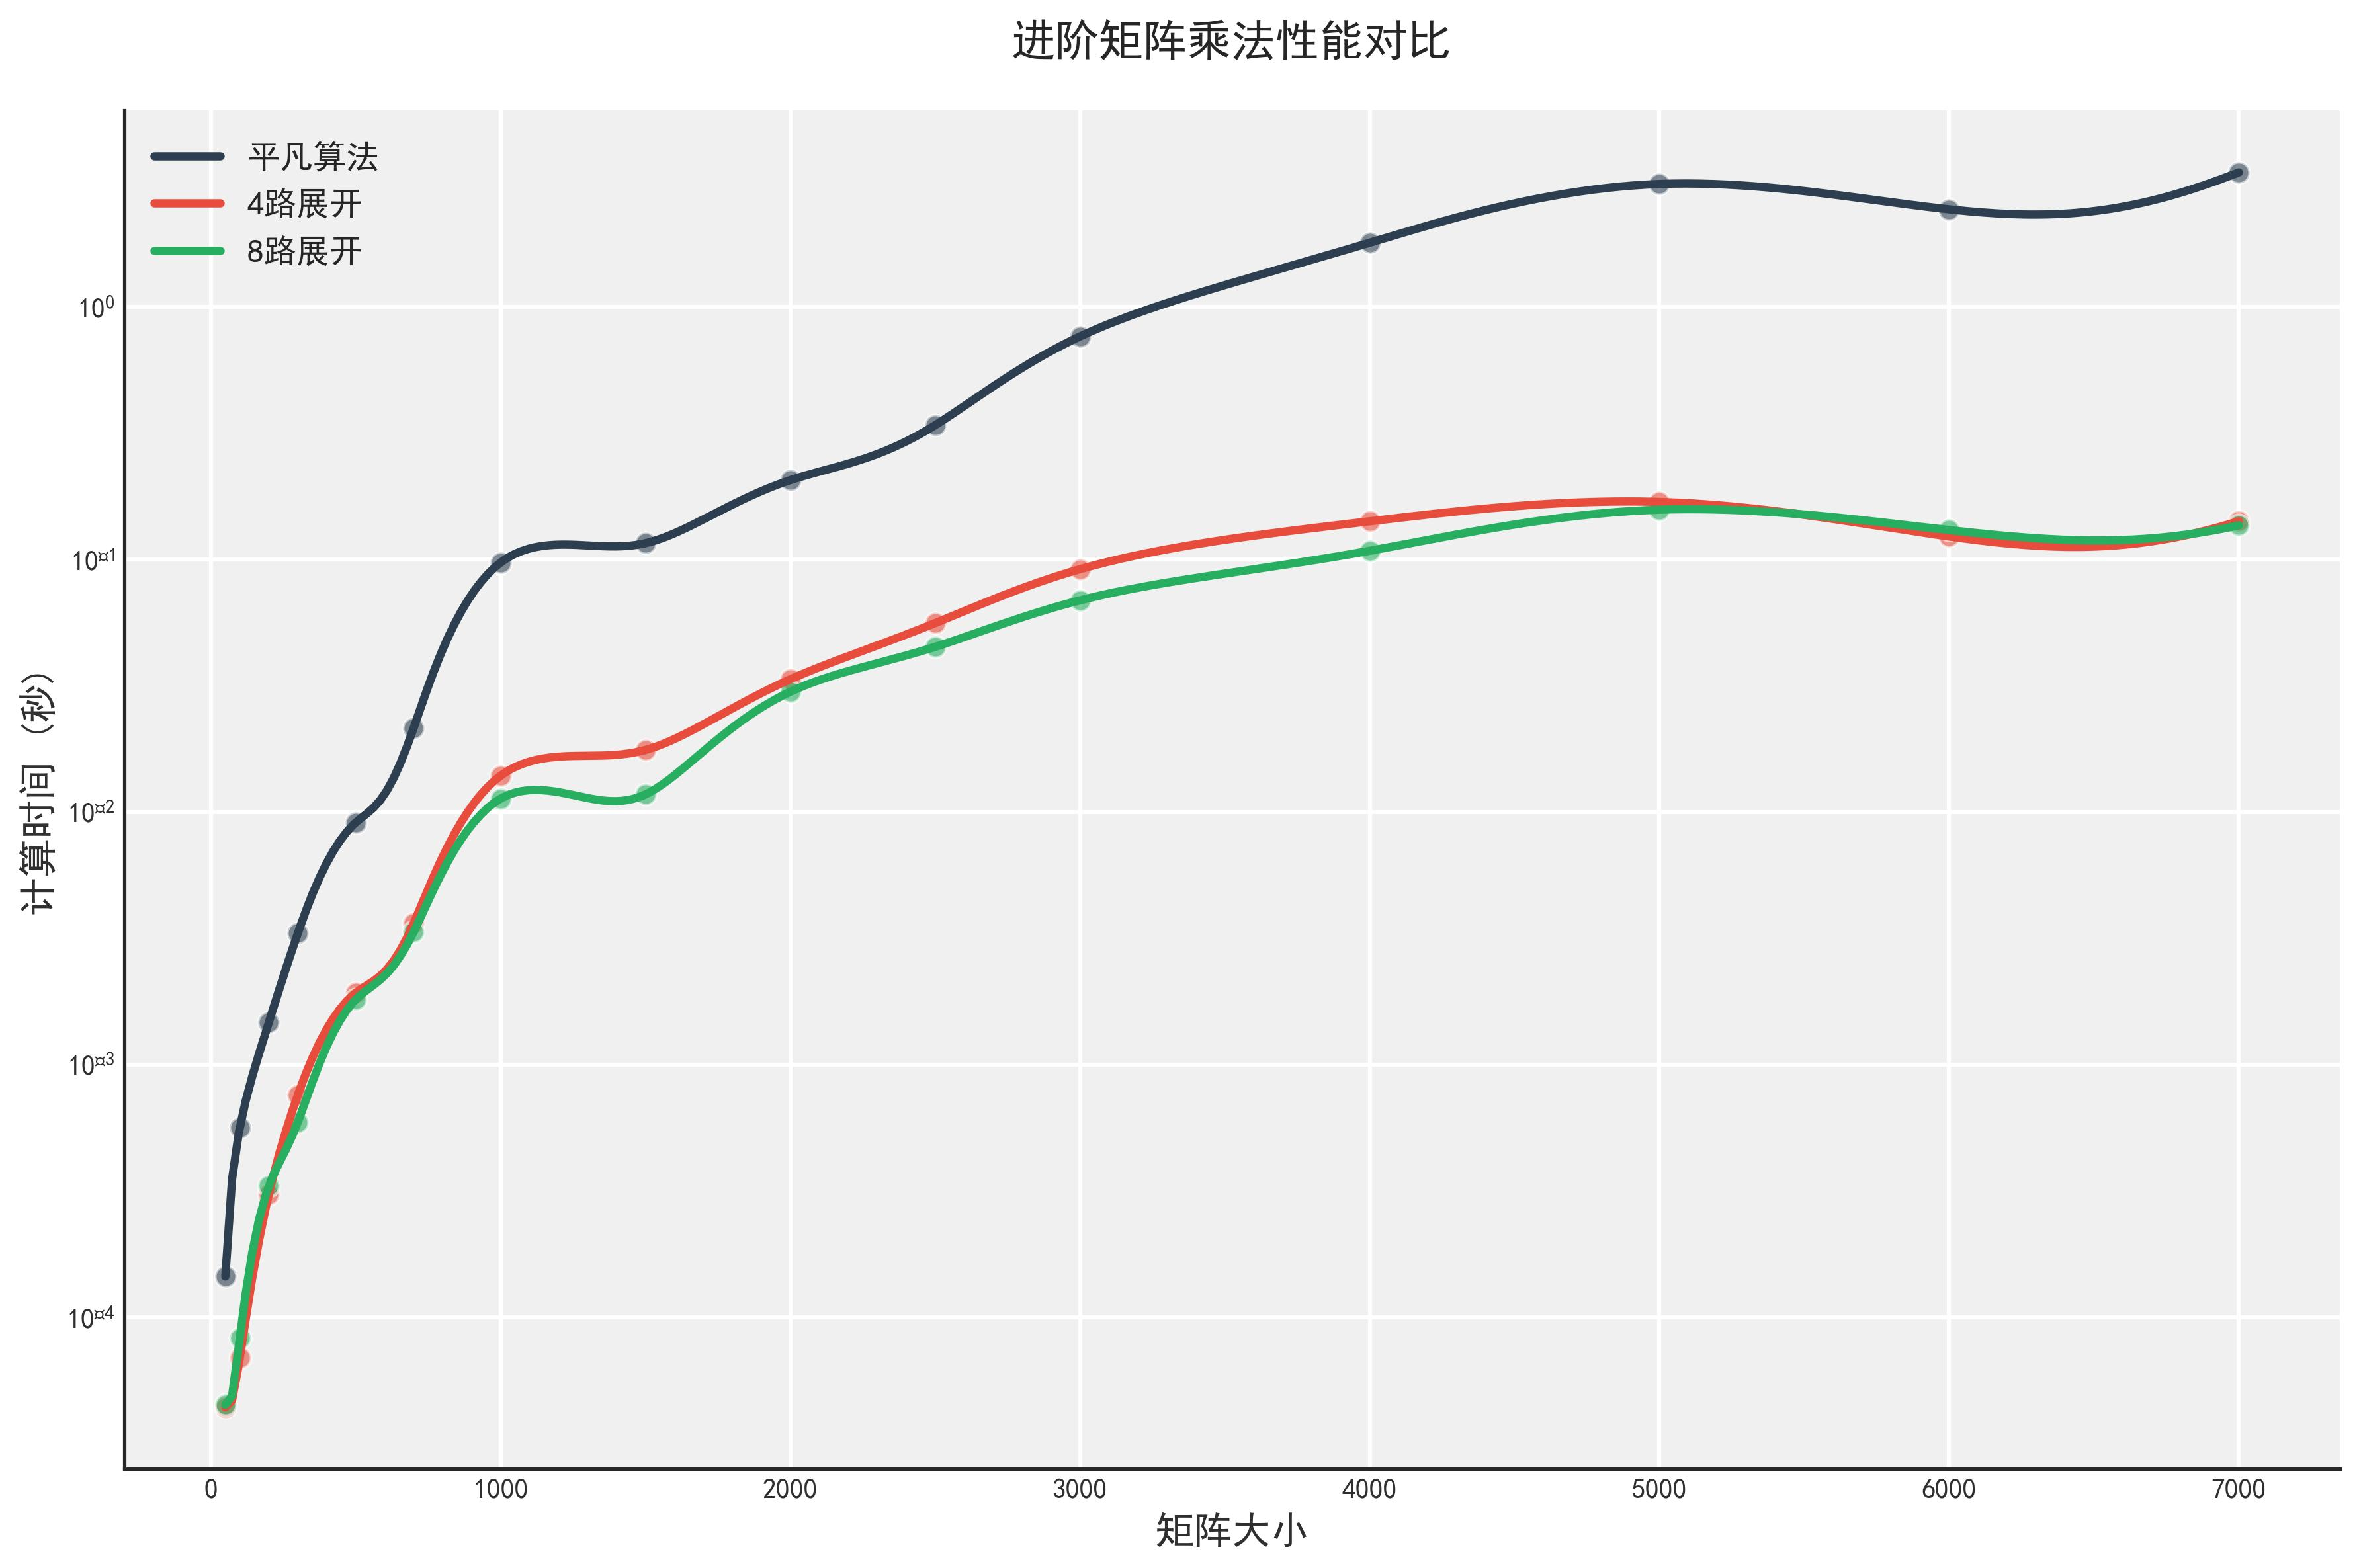

Source data for this figure (header and first rows):
矩阵大小, 平凡算法(秒), 4路展开(秒), 8路展开(秒), 4路展开加速比, 8路展开加速比, 结果正确性
50, 0.000145, 0.000044, 0.000045, 3.281, 3.229, 正确
100, 0.000565, 0.000069, 0.000083, 8.201, 6.830, 正确
200, 0.001470, 0.000307, 0.000331, 4.794, 4.438, 正确
300, 0.003307, 0.000757, 0.000591, 4.369, 5.596, 正确
500, 0.009091, 0.001927, 0.001812, 4.718, 5.017, 正确
700, 0.0215, 0.003625, 0.003347, 5.931, 6.423, 正确
1000, 0.09718, 0.01392, 0.0113, 6.979, 8.599, 正确
1500, 0.1159, 0.01761, 0.01174, 6.581, 9.873, 正确
2000, 0.206, 0.03354, 0.02993, 6.141, 6.881, 正确
2500, 0.3398, 0.05597, 0.04507, 6.072, 7.539, 正确
3000, 0.7632, 0.09148, 0.06888, 8.343, 11.08, 正确
4000, 1.793, 0.1416, 0.1082, 12.66, 16.57, 正确
5000, 3.063, 0.1688, 0.1573, 18.14, 19.46, 正确
6000, 2.431, 0.1233, 0.1307, 19.73, 18.6, 正确
7000, 3.404, 0.1415, 0.1364, 24.05, 24.95, 正确
